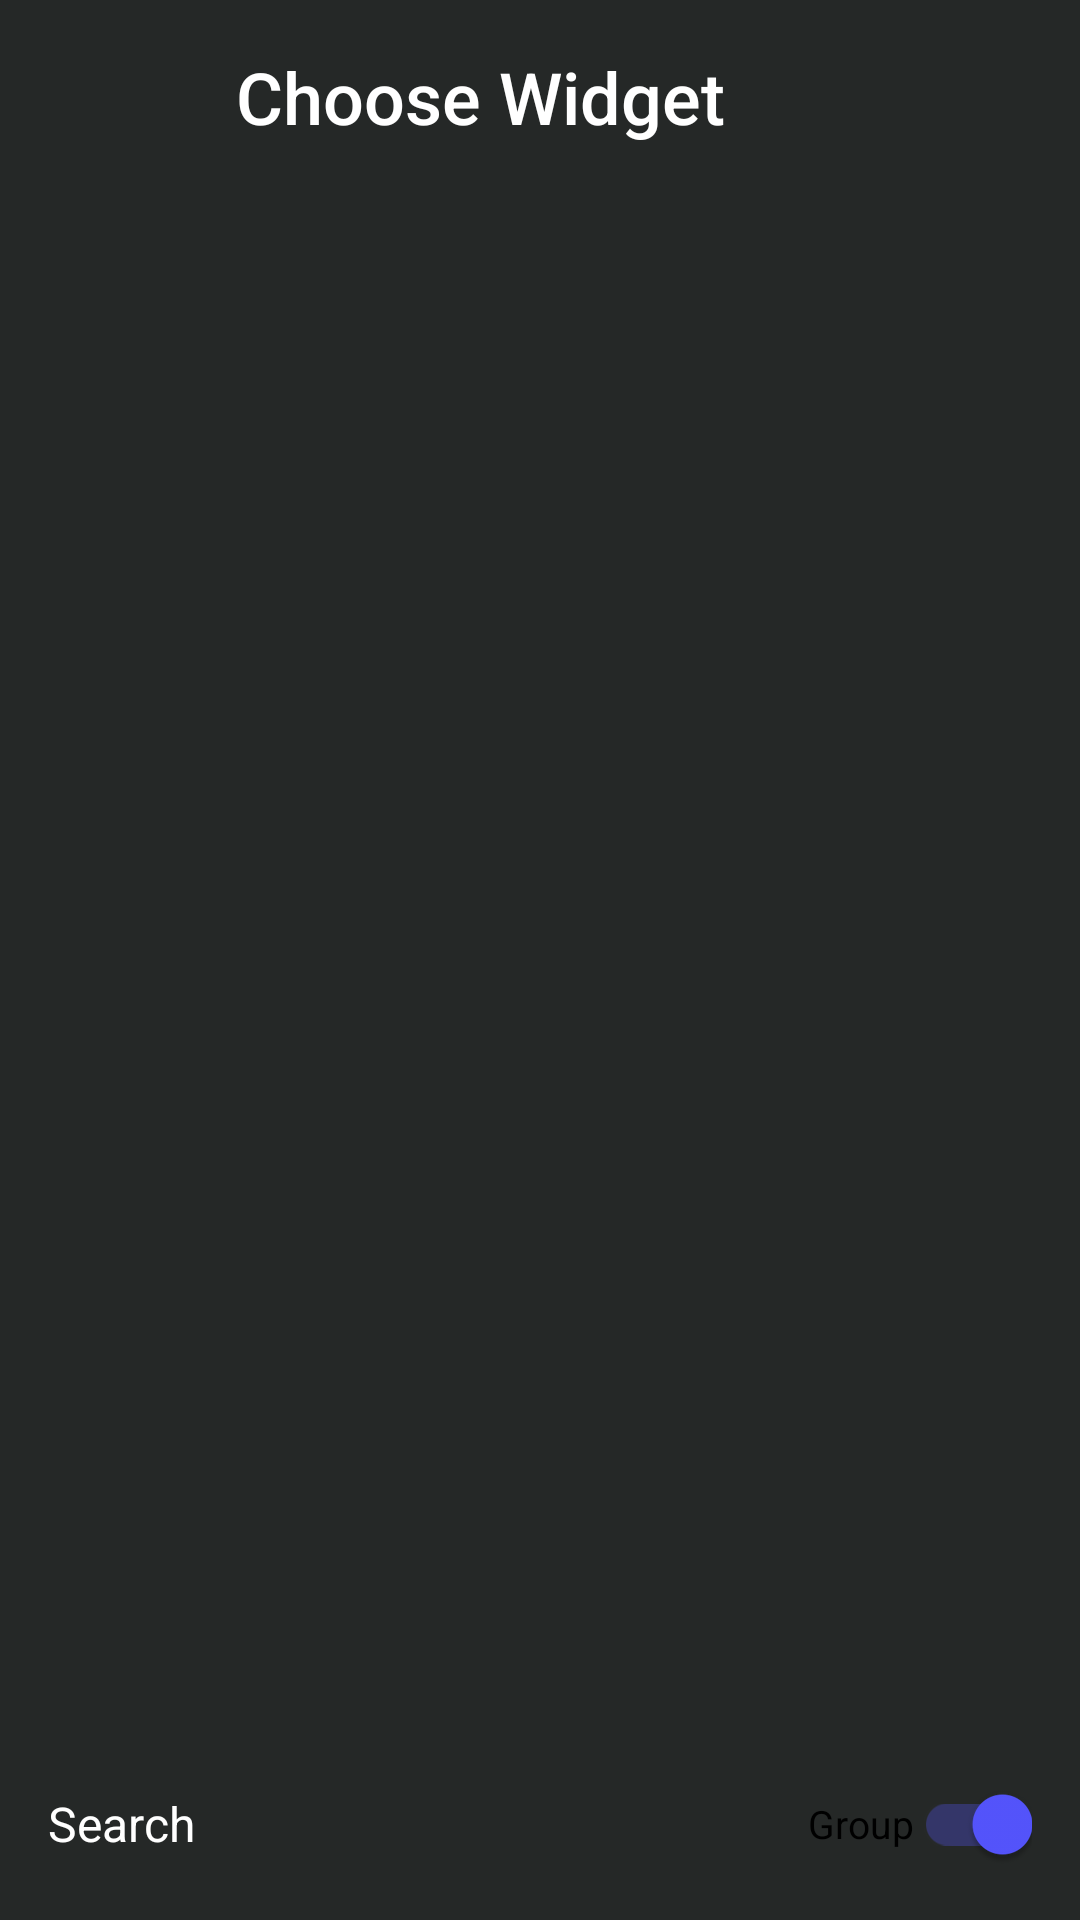

Here is an Android app screen rendered from its layout file. Give the layout XML and the strings, colors and styles it references.
<!-- AndroidManifest.xml: application theme launcherBaseTheme -->
<!-- res/layout/activity_select_widget.xml -->
<?xml version="1.0" encoding="utf-8"?>
<androidx.constraintlayout.widget.ConstraintLayout xmlns:android="http://schemas.android.com/apk/res/android"
    xmlns:app="http://schemas.android.com/apk/res-auto"
    xmlns:tools="http://schemas.android.com/tools"
    android:id="@+id/select_widget_container"
    android:layout_width="match_parent"
    android:layout_height="match_parent"
    android:fitsSystemWindows="true"
    tools:context=".ui.widgets.manage.SelectWidgetActivity">

    <com.google.android.material.appbar.AppBarLayout
        android:id="@+id/select_widget_appbar"
        android:layout_width="match_parent"
        android:layout_height="wrap_content"
        android:gravity="center"

        android:background="@null"
        app:elevation="0dp"

        app:layout_constraintEnd_toEndOf="parent"
        app:layout_constraintStart_toStartOf="parent"
        app:layout_constraintTop_toTopOf="parent">

        <androidx.constraintlayout.widget.ConstraintLayout
            android:layout_width="match_parent"
            android:layout_height="match_parent">

            <TextView
                android:id="@+id/select_widget_heading"
                android:layout_width="wrap_content"
                android:layout_height="wrap_content"
                android:gravity="center"
                android:minHeight="?actionBarSize"
                android:padding="@dimen/appbar_padding"
                android:text="@string/select_widget_title"
                android:textAppearance="@style/TextAppearance.Widget.AppCompat.Toolbar.Title"
                android:textSize="@dimen/font_size_header"
                app:layout_constraintEnd_toStartOf="@id/select_widget_close"
                app:layout_constraintStart_toStartOf="parent"
                app:layout_constraintTop_toTopOf="parent" />

            <ImageView
                android:id="@+id/select_widget_close"
                android:layout_width="wrap_content"
                android:layout_height="wrap_content"
                android:layout_marginEnd="8dp"
                android:layout_marginStart="8dp"
                android:contentDescription="@string/content_description_close"
                android:gravity="center"
                android:includeFontPadding="true"
                android:paddingLeft="16sp"
                android:paddingRight="16sp"
                android:src="@drawable/baseline_close_24"
                app:layout_constraintBottom_toBottomOf="parent"
                app:layout_constraintEnd_toEndOf="parent"
                app:layout_constraintTop_toTopOf="parent" />

        </androidx.constraintlayout.widget.ConstraintLayout>
    </com.google.android.material.appbar.AppBarLayout>

    <androidx.recyclerview.widget.RecyclerView
        android:id="@+id/select_widget_recycler"
        android:layout_width="match_parent"
        android:layout_height="0dp"
        android:layout_marginStart="16dp"
        android:layout_marginEnd="16dp"
        android:scrollbars="vertical"
        app:layout_constraintBottom_toTopOf="@+id/select_widget_toolbar"
        app:layout_constraintEnd_toEndOf="parent"
        app:layout_constraintStart_toStartOf="parent"
        app:layout_constraintTop_toBottomOf="@+id/select_widget_appbar" />

    <LinearLayout
        android:id="@+id/select_widget_toolbar"
        android:layout_width="match_parent"
        android:layout_height="wrap_content"
        android:orientation="horizontal"
        android:gravity="center_vertical"
        android:layout_margin="8dp"
        app:layout_constraintBottom_toBottomOf="parent">

        <EditText
            android:id="@+id/select_widget_search"
            android:layout_width="0dp"
            android:layout_height="wrap_content"
            android:layout_weight="1"
            android:layout_margin="8dp"
            android:background="@null"
            android:hint="@string/list_apps_search_hint"
            android:maxLines="1"
            android:singleLine="true"
            android:textColor="?android:textColorPrimary"
            android:textSize="@dimen/font_size_medium" />

        <androidx.appcompat.widget.SwitchCompat
            android:id="@+id/select_widget_group_toggle"
            android:layout_width="wrap_content"
            android:layout_height="wrap_content"
            android:layout_marginEnd="8dp"
            android:checked="true"
            android:text="Group"
            android:textSize="@dimen/font_size_small" />

    </LinearLayout>

</androidx.constraintlayout.widget.ConstraintLayout>
<!-- resources referenced by this layout -->
<resources>
  <dimen name="appbar_padding">16dp</dimen>
  <dimen name="font_size_header">24sp</dimen>
  <dimen name="font_size_medium">16sp</dimen>
  <dimen name="font_size_small">13sp</dimen>
  <string name="content_description_close">Close</string>
  <string name="list_apps_search_hint">Search</string>
  <string name="select_widget_title">Choose Widget</string>
  <style name="launcherBaseTheme" parent="Theme.MaterialComponents.DayNight.NoActionBar">
          <item name="colorPrimary">@color/daemonTheme_background_color</item>
          <item name="colorPrimaryDark">@color/daemonTheme_background_color</item>
          <item name="colorAccent">@color/daemonTheme_accent_color</item>
          <item name="android:colorBackground">@color/daemonTheme_background_color</item>
  
          <item name="android:textColor">@color/daemonTheme_text_color</item>
          <item name="android:textColorSecondary">?android:textColor</item>
          <item name="android:textColorPrimary">?android:textColor</item>
          <item name="android:textColorHint">?android:textColor</item>
  
          <item name="android:buttonStyle">@style/Widget.AppCompat.Button.Colored</item>
          <item name="colorButtonNormal">?colorAccent</item>
          <item name="cardBackgroundColor">@color/cardview_dark_background</item>
  
          
  
          <item name="android:windowDisablePreview">true</item>
          <item name="android:windowAnimationStyle">@style/WindowFadeTransition</item>
      </style>
  <color name="daemonTheme_background_color">#252827</color>
  <color name="daemonTheme_accent_color">#5555ff</color>
  <color name="daemonTheme_text_color">#fff</color>
  <style name="WindowFadeTransition">
          <item name="android:windowEnterAnimation">@android:anim/fade_in</item>
          <item name="android:windowExitAnimation">@android:anim/fade_out</item>
      </style>
</resources>
